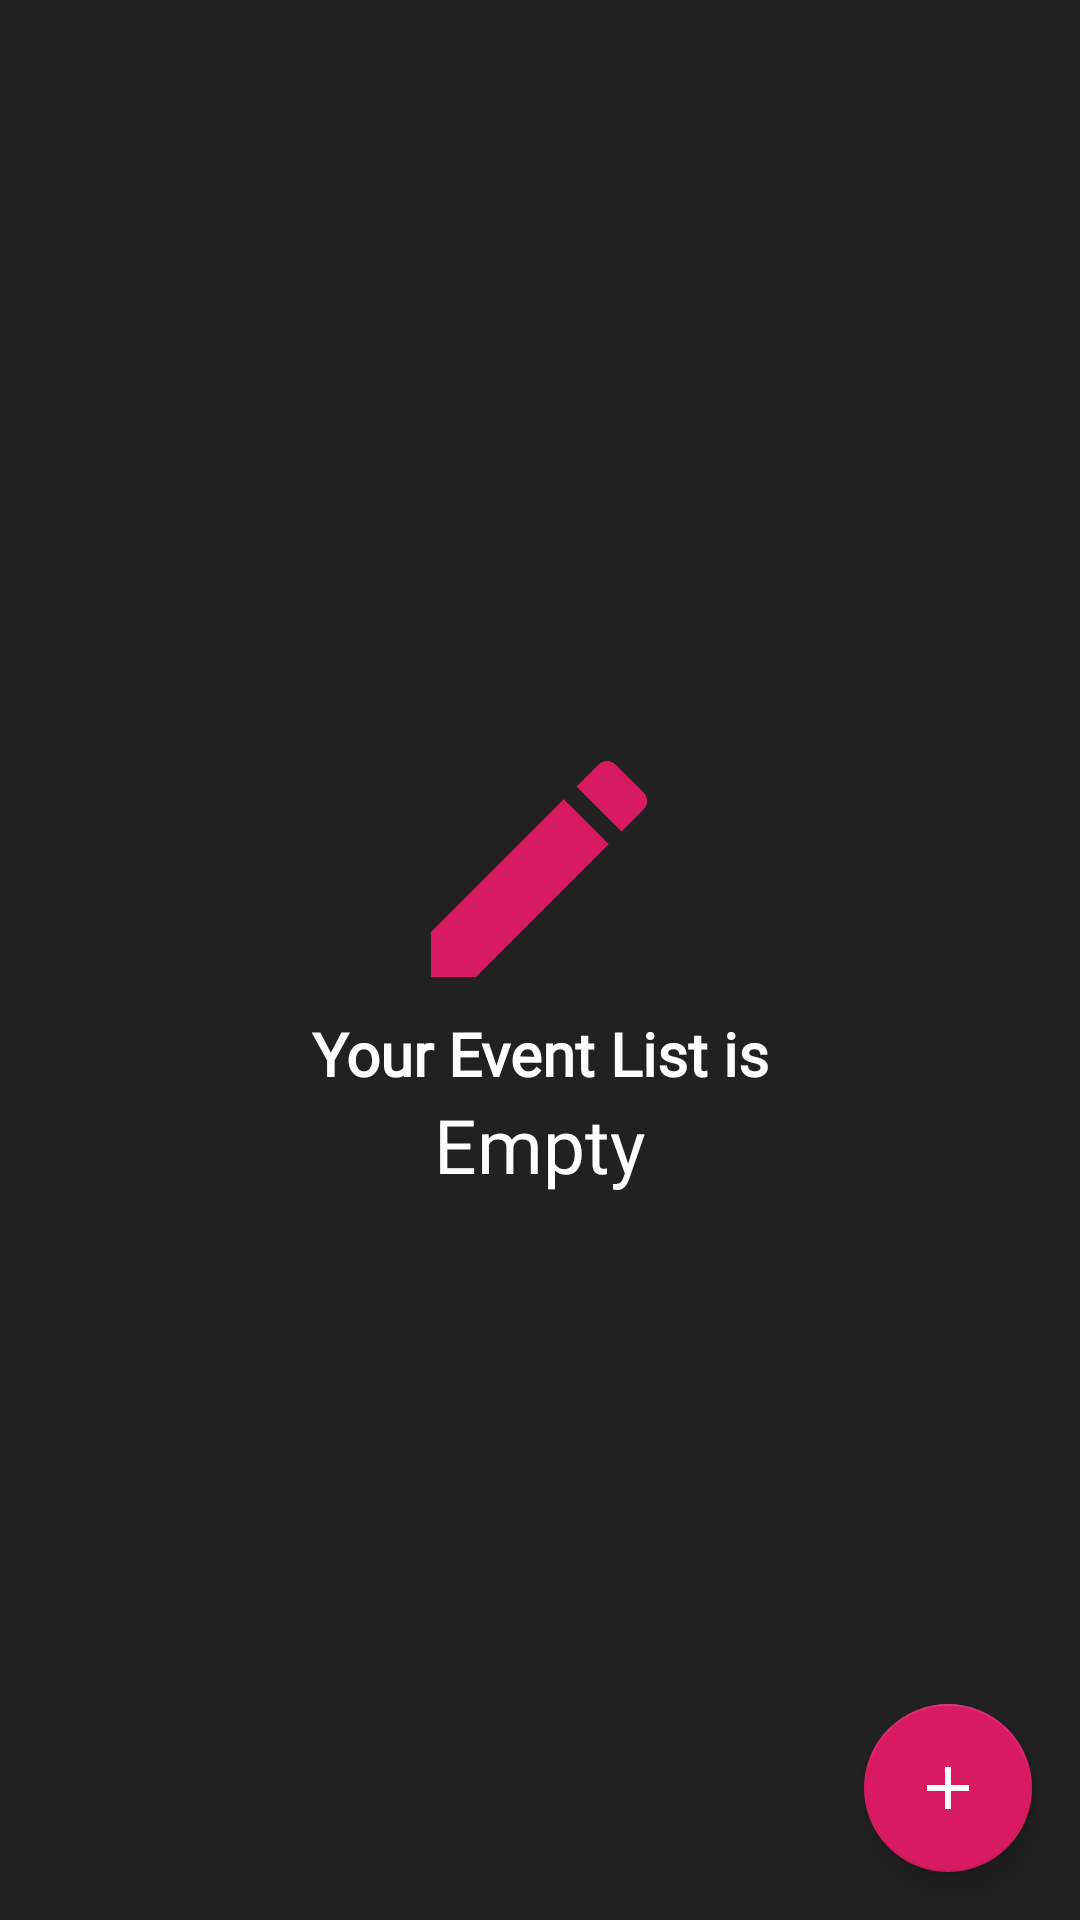

This screen was rendered from an Android layout file. Write that file and the resources it references.
<!-- AndroidManifest.xml: application theme AppTheme.MyApp -->
<!-- res/layout/fragment_allevent.xml -->
<?xml version="1.0" encoding="utf-8"?>
<LinearLayout xmlns:android="http://schemas.android.com/apk/res/android"
    android:layout_width="match_parent"
    android:layout_height="match_parent"
    android:background="@color/primaryColor"
    android:orientation="vertical">

    <RelativeLayout
        android:layout_width="match_parent"
        android:layout_height="match_parent">

        <androidx.recyclerview.widget.RecyclerView
            android:id="@+id/recyclerview"
            android:layout_width="match_parent"
            android:layout_height="wrap_content"
            android:layout_marginLeft="@dimen/contentpadding"
            android:layout_marginRight="@dimen/contentpadding" />

        <LinearLayout
            android:id="@+id/no_data_lin"
            android:layout_width="wrap_content"
            android:layout_height="wrap_content"
            android:layout_centerInParent="true"
            android:gravity="center"
            android:orientation="vertical">

            <ImageView
                android:layout_width="wrap_content"
                android:layout_height="wrap_content"
                android:src="@drawable/create" />

            <TextView
                android:layout_width="wrap_content"
                android:layout_height="wrap_content"
                android:fontFamily="@font/averia_gruesa_libre"
                android:text="@string/yourlist"
                android:textColor="@color/white"
                android:textSize="20sp"
                style="@style/lableStyle"/>

            <TextView
                android:layout_width="wrap_content"
                android:layout_height="wrap_content"
                android:fontFamily="@font/averia_gruesa_libre"
                android:text="@string/empty"
                android:textSize="25sp"
                android:textColor="@color/white"
                style="@style/textCardStyle"/>
        </LinearLayout>


        <com.google.android.material.floatingactionbutton.FloatingActionButton
            android:id="@+id/fab"
            android:layout_width="wrap_content"
            android:layout_height="wrap_content"
            android:layout_alignParentEnd="true"
            android:layout_alignParentBottom="true"
            android:layout_marginEnd="@dimen/normal_margin"
            android:layout_marginBottom="@dimen/normal_margin"
            android:focusable="false"
            android:src="@drawable/icon_fab" />
    </RelativeLayout>

</LinearLayout>
<!-- resources referenced by this layout -->
<resources>
  <color name="primaryColor">#212121</color>
  <color name="white">#ffffff</color>
  <dimen name="contentpadding">8dp</dimen>
  <dimen name="normal_margin">16dp</dimen>
  <!-- drawable create (drawable) -->
  <vector android:height="96dp" android:tint="@color/secondaryColor"
      android:viewportHeight="24" android:viewportWidth="24"
      android:width="96dp" xmlns:android="http://schemas.android.com/apk/res/android">
      <path android:fillColor="@android:color/white" android:pathData="M3,17.25V21h3.75L17.81,9.94l-3.75,-3.75L3,17.25zM20.71,7.04c0.39,-0.39 0.39,-1.02 0,-1.41l-2.34,-2.34c-0.39,-0.39 -1.02,-0.39 -1.41,0l-1.83,1.83 3.75,3.75 1.83,-1.83z"/>
  </vector>
  <!-- drawable icon_fab (drawable) -->
  <vector android:height="24dp" android:tint="@color/secondaryTextColor"
      android:viewportHeight="24" android:viewportWidth="24"
      android:width="24dp" xmlns:android="http://schemas.android.com/apk/res/android">
      <path android:fillColor="@color/secondaryColor" android:pathData="M19,13h-6v6h-2v-6H5v-2h6V5h2v6h6v2z"/>
  </vector>
  <string name="empty">Empty</string>
  <string name="yourlist">Your Event List is</string>
  <style name="lableStyle">
          <item name="autoSizeTextType">uniform</item>
          <item name="android:layout_width">match_parent</item>
          <item name="android:layout_height">wrap_content</item>
          <item name="android:fontFamily">@font/averia_gruesa_libre</item>
          <item name="android:textStyle">bold</item>
          <item name="android:inputType">textCapWords</item>
          <item name="android:gravity">center</item>
          <item name="android:textSize">20sp</item>
          <item name="android:textColor">@color/secondaryDarkColor</item>
      </style>
  <style name="textCardStyle">
          <item name="android:textStyle">normal</item>
          <item name="autoSizeTextType">uniform</item>
          <item name="android:layout_width">match_parent</item>
          <item name="android:layout_height">wrap_content</item>
          <item name="android:fontFamily">@font/averia_gruesa_libre</item>
          <item name="android:textSize">15sp</item>
          <item name="android:textColor">@color/primaryDarkColor</item>
  
      </style>
  <color name="secondaryColor">#d81b60</color>
  <color name="secondaryTextColor">#ffffff</color>
  <color name="secondaryDarkColor">#a00037</color>
  <color name="primaryDarkColor">#000000</color>
</resources>
